Run: headless pygame with SDL's dummy video driver; simulated clock (each Clock.tick advances the game by its frame time, no real sleeping); random seed 0; keys injected as events and as key.get_pressed() state; no mouse input.
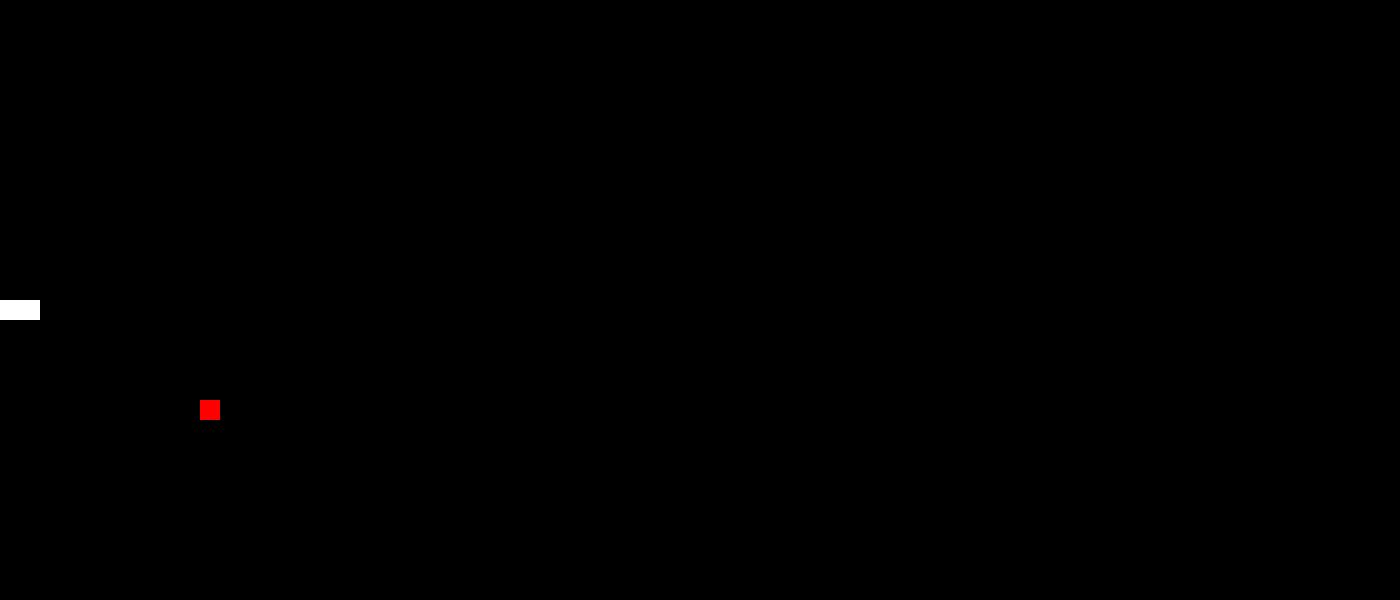
Frame 1 of 1 · flips 1–60 · no input (game ended)

The pygame program that drew these frames:

#coding=gbk
#-*- codeing = utf-8 -*-
#@Time : 2022/11/2 21:17
#@Author :DHD
#@File : Gluttonous snake.py
#@Software : PyCharm

import pygame
import sys
import random
from pygame.locals import *

class Snake:
    def __init__(self):
        self.black = pygame.Color(0,0, 0)
        self.red = pygame.Color(255, 0, 0)
        self.white = pygame.Color(255, 255, 255)

    def initialize(self):
        pygame.init()
        snakespeed = pygame.time.Clock()
        playSurface = pygame.display.set_mode((1400, 600))
        pygame.display.set_caption('Gluttonous snake')
        snakePosition = [700, 300]
        snakebody = [[700, 300], [720, 300], [740, 300]]
        spotPosition = [200, 400]
        spotflag = 1
        direction = 'left'
        changeDirection = direction
        self.main(snakebody, spotPosition, spotflag, direction, changeDirection, snakePosition, playSurface, snakespeed)

    def main(self,snakebody,spotPosition,spotflag,direction,changeDirection,snakePosition,playSurface,snakespeed):
        while True:
            for event in pygame.event.get():
                if event.type == QUIT:
                    pygame.quit()
                    sys.exit()

                elif event.type == KEYDOWN:
                    if event.key == K_RIGHT:
                        changeDirection = 'right'
                    if event.key == K_LEFT:
                        changeDirection = 'left'
                    if event.key == K_DOWN:
                        changeDirection = 'down'
                    if event.key == K_UP:
                        changeDirection = 'up'
                    if event.key == K_ESCAPE:
                        pygame.event.post(pygame.event.Event(QUIT))

            if (changeDirection == 'left' and not direction == 'right'):
                direction = changeDirection
            if (changeDirection == 'right' and not direction == 'left'):
                direction = changeDirection
            if (changeDirection == 'down' and not direction == 'up'):
                direction = changeDirection
            if (changeDirection == 'up' and not direction == 'down'):
                direction = changeDirection
            if direction == 'right':
                snakePosition[0] += 20
            if direction == 'left':
                snakePosition[0] -= 20
            if direction == 'up':
                snakePosition[1] -= 20
            if direction == 'down':
                snakePosition[1] += 20

            snakebody.insert(0, list(snakePosition))
            if (snakePosition[0] == spotPosition[0] and snakePosition[1] == spotPosition[1]):
                spotflag = 0
            else:
                snakebody.pop()

            if spotflag == 0:
                x = random.randrange(1, 40)
                y = random.randrange(1, 30)
                spotPosition = [int(x * 20), int(y * 20)]
                spotflag = 1

            playSurface.fill(self.black)
            for position in snakebody:
                pygame.draw.rect(playSurface, self.white, Rect(position[0], position[1], 20, 20))
                pygame.draw.rect(playSurface, self.red, Rect(spotPosition[0], spotPosition[1], 20, 20))

            pygame.display.flip()
            if (snakePosition[0] > 900 or snakePosition[0] < 0):
                snake.gameover()
            elif (snakePosition[1] > 800 or snakePosition[1] < 0):
                snake.gameover()
            for i in snakebody[1:]:
                if(snakePosition[0] == i[0] and snakePosition[1] == i[1]):
                    snake.gameover()

            snakespeed.tick(5)

    def gameover(self):
        pygame.quit()
        sys.exit()

if __name__ == '__main__':
    snake = Snake()
    snake.initialize()
